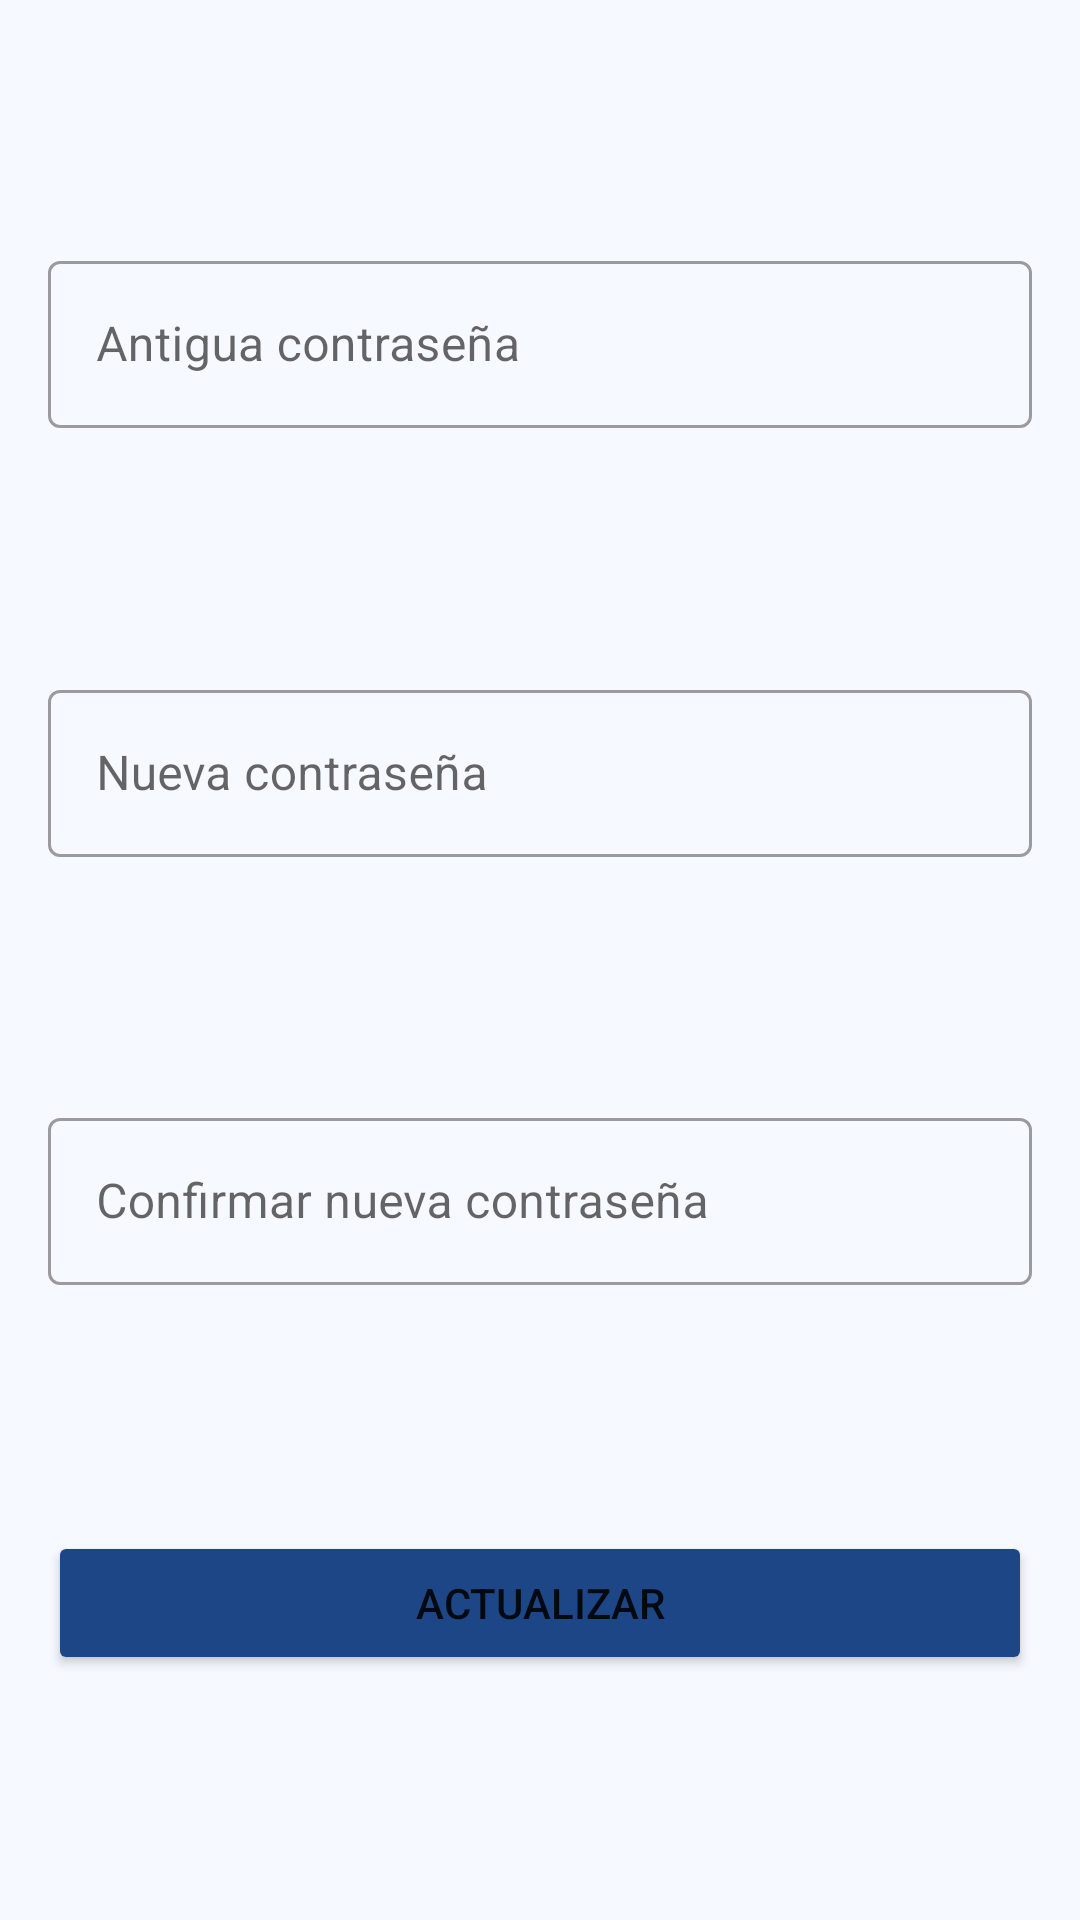

Android layout source for this screen:
<!-- AndroidManifest.xml: application theme Theme.ImLaundry -->
<!-- res/layout/fragment_password.xml -->
<?xml version="1.0" encoding="utf-8"?>
<FrameLayout xmlns:android="http://schemas.android.com/apk/res/android"
    xmlns:app="http://schemas.android.com/apk/res-auto"
    xmlns:tools="http://schemas.android.com/tools"
    android:layout_width="match_parent"
    android:layout_height="match_parent"
    >

    <androidx.constraintlayout.widget.ConstraintLayout
        android:layout_width="match_parent"
        android:layout_height="match_parent">

        <com.google.android.material.textfield.TextInputLayout
            android:id="@+id/txt_old_password"
            style="@style/Widget.MaterialComponents.TextInputLayout.OutlinedBox"
            android:layout_width="0dp"
            android:layout_height="wrap_content"
            android:layout_marginStart="16dp"
            android:layout_marginEnd="16dp"

            android:hint="Antigua contraseña"
            android:inputType="textEmailAddress"
            app:boxBackgroundMode="outline"

            app:layout_constraintBottom_toTopOf="@id/txt_new_password"
            app:layout_constraintEnd_toEndOf="parent"
            app:layout_constraintStart_toStartOf="parent"
            app:layout_constraintTop_toTopOf="parent"
            app:layout_constraintVertical_bias="0.0">

            <com.google.android.material.textfield.TextInputEditText
                android:layout_width="match_parent"
                android:layout_height="wrap_content" />

        </com.google.android.material.textfield.TextInputLayout>

        <com.google.android.material.textfield.TextInputLayout
            android:id="@+id/txt_new_password"
            style="@style/Widget.MaterialComponents.TextInputLayout.OutlinedBox"
            android:layout_width="0dp"
            android:layout_height="wrap_content"
            android:layout_marginStart="16dp"
            android:layout_marginEnd="16dp"

            android:hint="Nueva contraseña"
            android:inputType="textEmailAddress"
            app:boxBackgroundMode="outline"

            app:layout_constraintBottom_toTopOf="@+id/txt_confirm_new_password"
            app:layout_constraintEnd_toEndOf="parent"
            app:layout_constraintStart_toStartOf="parent"
            app:layout_constraintTop_toBottomOf="@+id/txt_old_password"
            app:layout_constraintVertical_bias="0.0">

            <com.google.android.material.textfield.TextInputEditText
                android:layout_width="match_parent"
                android:layout_height="wrap_content" />

        </com.google.android.material.textfield.TextInputLayout>

        <com.google.android.material.textfield.TextInputLayout
            android:id="@+id/txt_confirm_new_password"
            style="@style/Widget.MaterialComponents.TextInputLayout.OutlinedBox"
            android:layout_width="0dp"
            android:layout_height="wrap_content"
            android:layout_marginStart="16dp"
            android:layout_marginEnd="16dp"

            android:hint="Confirmar nueva contraseña"
            android:inputType="textEmailAddress"
            app:boxBackgroundMode="outline"

            app:layout_constraintBottom_toTopOf="@+id/btn_submit"
            app:layout_constraintEnd_toEndOf="parent"
            app:layout_constraintStart_toStartOf="parent"
            app:layout_constraintTop_toBottomOf="@id/txt_new_password"
            app:layout_constraintVertical_bias="0.0">

            <com.google.android.material.textfield.TextInputEditText
                android:layout_width="match_parent"
                android:layout_height="wrap_content" />

        </com.google.android.material.textfield.TextInputLayout>

        <Button
            android:id="@+id/btn_submit"
            android:layout_width="0dp"
            android:layout_height="48dp"
            android:layout_marginStart="16dp"
            android:layout_marginEnd="16dp"

            android:backgroundTint="@color/secondary_color"
            android:text="Actualizar"

            app:layout_constraintBottom_toBottomOf="parent"
            app:layout_constraintEnd_toEndOf="parent"
            app:layout_constraintStart_toStartOf="parent"
            app:layout_constraintTop_toBottomOf="@+id/txt_confirm_new_password" />

    </androidx.constraintlayout.widget.ConstraintLayout>

</FrameLayout>
<!-- resources referenced by this layout -->
<resources>
  <color name="secondary_color">#1C4686</color>
  <style name="Theme.ImLaundry" parent="Theme.MaterialComponents.DayNight.DarkActionBar">
  
          
          <item name="android:windowBackground">@color/background_color</item>
  
          
          <item name="colorPrimary">@color/primary_color</item>
          <item name="colorPrimaryVariant">@color/primary_color_dark</item>
          <item name="colorPrimaryDark">@color/primary_color_dark</item>
          <item name="colorOnPrimary">@color/white</item>
          
          <item name="colorSecondary">@color/secondary_color</item>
          <item name="colorSecondaryVariant">@color/secondary_color_dark</item>
          <item name="colorOnSecondary">@color/white</item>
          
          <item name="android:statusBarColor" tools:targetApi="l">?attr/colorPrimaryVariant</item>
          
  
      </style>
  <color name="background_color">#F6F9FF</color>
  <color name="primary_color">#1C7C86</color>
  <color name="primary_color_dark">#004f59</color>
  <color name="white">#FFFFFFFF</color>
  <color name="secondary_color_dark">#002058</color>
</resources>
